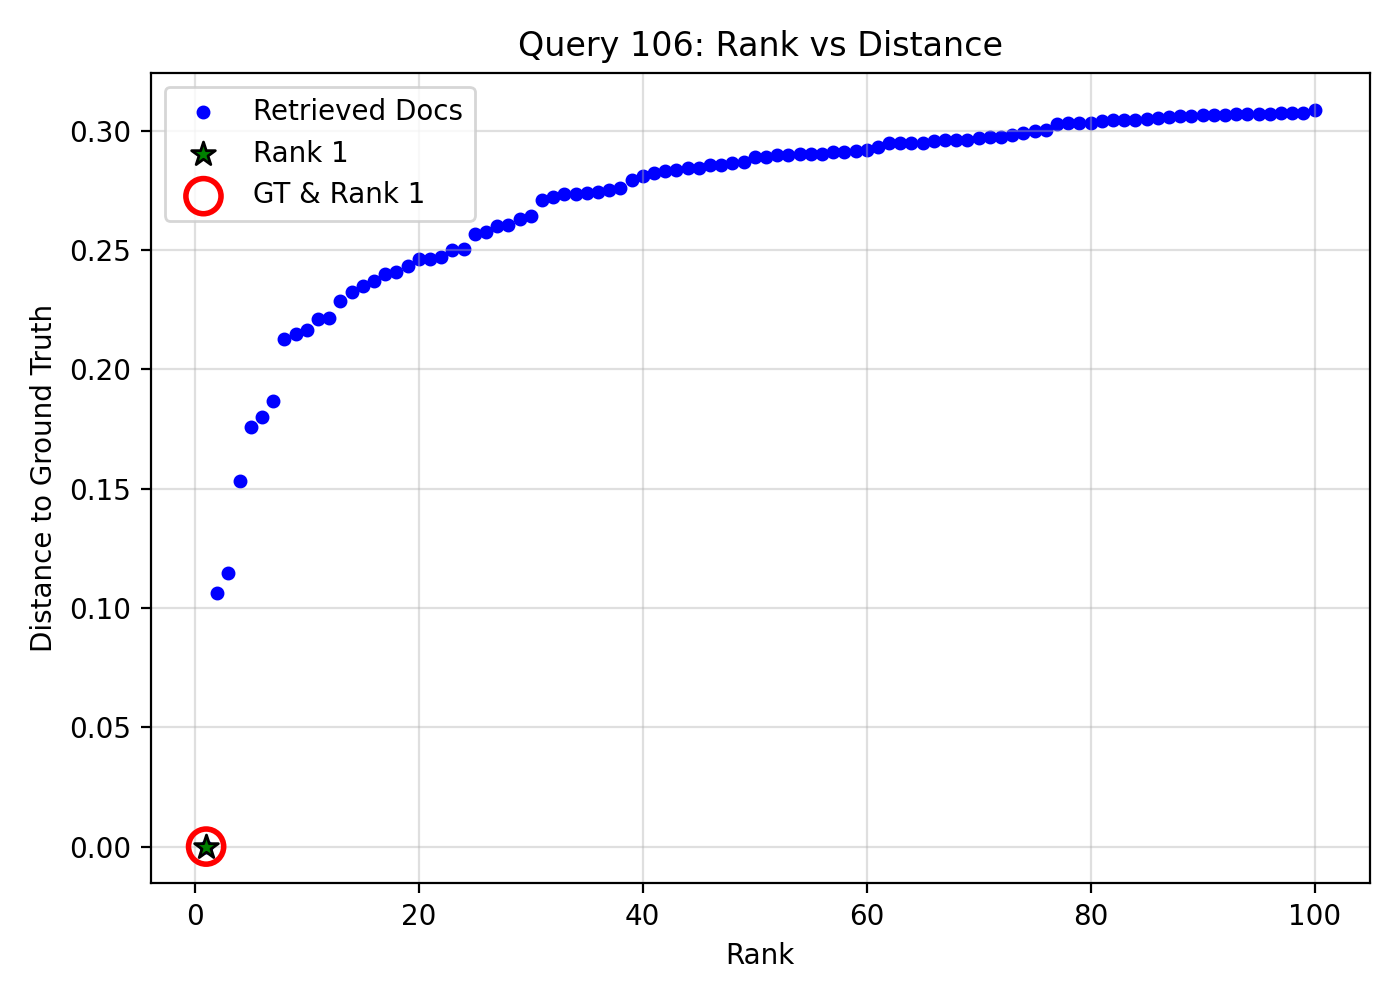

Source data for this figure (header and first rows):
query_idx, query_gt_id, doc_id, rank, distance, is_gt, is_rank_1
106, 15530261, d4e72749-d077-411e-9f32-dabe3570a32d, 1, 0.0, 1, 1
106, 15530261, f47f7553-63a9-44b4-9c71-9a88faebabf9, 2, 0.1062, 0, 0
106, 15530261, eff7224c-0eba-40ca-b81d-174986d5054e, 3, 0.1147, 0, 0
106, 15530261, e69a5420-e10f-4517-b6a3-02c847c4bd0b, 4, 0.1531, 0, 0
106, 15530261, a012713d-359a-4c1a-95e3-058f58557e64, 5, 0.176, 0, 0
106, 15530261, ab1d043c-3699-4ede-89cc-7ea2315ee05a, 6, 0.1799, 0, 0
106, 15530261, 2fd10748-18cd-40ee-9481-a93809ef4520, 7, 0.1866, 0, 0
106, 15530261, 117e4cc1-9a86-4a63-9c6f-0dc0921a188c, 8, 0.2128, 0, 0
106, 15530261, ee1a4030-238d-4a62-acd0-d92469d55e61, 9, 0.2149, 0, 0
106, 15530261, b81a4d8e-3484-4c1a-a730-80e372709977, 10, 0.2165, 0, 0
106, 15530261, cbf5b0de-489b-4dbe-b27d-2ec7510facba, 11, 0.2211, 0, 0
106, 15530261, b950f177-e54d-4da0-968c-31d7d69c754b, 12, 0.2216, 0, 0
106, 15530261, 11269faa-5b21-45a2-a9ca-829a858dfa97, 13, 0.2286, 0, 0
106, 15530261, e993032a-2adf-47c9-86cf-39c39503f4f5, 14, 0.2326, 0, 0
106, 15530261, e8c1455f-9bf6-4959-95f9-dee182de54b6, 15, 0.2351, 0, 0
106, 15530261, ca553a95-479f-4a67-b087-9cb72979a573, 16, 0.2372, 0, 0
106, 15530261, 7f74806f-b1d9-45d6-bff5-bf37a2b4cc7c, 17, 0.2399, 0, 0
106, 15530261, 1c48fc78-34cd-4eef-bf2e-4573c723f7e9, 18, 0.2407, 0, 0
106, 15530261, 41ed76f8-baed-4659-a709-df7782d7aaaa, 19, 0.2435, 0, 0
106, 15530261, e8927292-bc02-442f-972a-41c9af2659e4, 20, 0.2461, 0, 0
106, 15530261, 1ccde705-4d5d-4fd9-96fc-8796475099db, 21, 0.2464, 0, 0
106, 15530261, 6058806e-9d54-4e51-9209-08b6efccce69, 22, 0.247, 0, 0
106, 15530261, bd0ac126-d375-4e09-b651-84c11983f235, 23, 0.2502, 0, 0
106, 15530261, 95fd0f75-9761-46c7-95c1-1151978107a5, 24, 0.2503, 0, 0
106, 15530261, 0ab2cef7-73e5-4791-84f9-5c6d039e84fd, 25, 0.2567, 0, 0
106, 15530261, e5834370-8533-4f14-adf9-a2b2a95dfeec, 26, 0.2576, 0, 0
106, 15530261, c911bd15-6349-47c2-9038-b84933a1718e, 27, 0.2603, 0, 0
106, 15530261, 2b94e0df-0fc7-41cc-ae7f-1ca475ef8ca6, 28, 0.2605, 0, 0
106, 15530261, 6a8515ab-d931-4a9d-9853-23ca14631955, 29, 0.2633, 0, 0
106, 15530261, d1b64f1c-f762-438f-ac69-ca4b859411ea, 30, 0.2643, 0, 0
106, 15530261, 11ec3aec-3cc1-42f0-ae01-8571e856f6a0, 31, 0.271, 0, 0
106, 15530261, 115a8e4f-016e-4c1b-beb5-6e6e5368d820, 32, 0.2723, 0, 0
106, 15530261, 27f55cf7-f53a-4cde-91ea-905903b8c14b, 33, 0.2734, 0, 0
106, 15530261, 84540e1c-bd07-4071-b449-af8792d1c667, 34, 0.2737, 0, 0
106, 15530261, 6763d336-e11c-44b4-ab5e-5b374488cf30, 35, 0.2741, 0, 0
106, 15530261, 67de3e10-8593-4c28-b77c-3ef1486f7eba, 36, 0.2743, 0, 0
106, 15530261, 0b5fff6e-a745-4af3-b4e5-8eae9edd3b34, 37, 0.2751, 0, 0
106, 15530261, ca81d914-5883-4f8f-8250-ea1d99d9c0f7, 38, 0.2759, 0, 0
106, 15530261, ea983664-47a2-4984-aacc-71cdf7d23fe0, 39, 0.2792, 0, 0
106, 15530261, 5ed1c685-7caa-4b37-9691-32455ba3d19f, 40, 0.281, 0, 0
106, 15530261, 33b546f2-57ff-465f-bc92-60e4b9463cd6, 41, 0.2825, 0, 0
106, 15530261, bea03181-bfb0-40f0-ba4a-86f2939b6f1d, 42, 0.283, 0, 0
106, 15530261, 812ab077-76a5-4da2-9846-50e790d69d8d, 43, 0.2835, 0, 0
106, 15530261, db1bce8d-cbca-453d-b7b1-36dba7d3d767, 44, 0.2845, 0, 0
106, 15530261, f17b1bc1-8a98-4ec9-a44f-fc6ca12db4be, 45, 0.2846, 0, 0
106, 15530261, ebc90031-20c1-4efd-8210-01c8b265aaa7, 46, 0.2856, 0, 0
106, 15530261, 5848b4c9-75dc-442a-9380-ed7ac41c4691, 47, 0.2857, 0, 0
106, 15530261, 634536fd-5860-403b-a09e-2cbd98a78d9f, 48, 0.2868, 0, 0
106, 15530261, 84ac1f01-ba01-435d-bac4-ea481d203e0f, 49, 0.2872, 0, 0
106, 15530261, 3ccf7120-ddd4-4201-a1e9-872f92d72fe3, 50, 0.2889, 0, 0
106, 15530261, 2fa8b8f5-3067-458c-b833-b87682c1f3fa, 51, 0.2891, 0, 0
106, 15530261, 25d7b342-16db-4eaf-a121-152240413e17, 52, 0.2899, 0, 0
106, 15530261, 22b22abe-501a-4f09-9ae5-047d46763690, 53, 0.29, 0, 0
106, 15530261, 48f3875b-7ba6-4c6d-9e1c-0ed481380ced, 54, 0.2902, 0, 0
106, 15530261, 65945f6e-8b45-45bd-89a6-e68cbd9a7a09, 55, 0.2903, 0, 0
106, 15530261, 37c99e18-cc3d-4433-9181-1a9aed2a3276, 56, 0.2904, 0, 0
106, 15530261, 1f6b08b3-ba94-47b6-9898-f253d5aa7c76, 57, 0.291, 0, 0
106, 15530261, f0d7a514-6233-4836-97ef-b9b7f0778b08, 58, 0.291, 0, 0
106, 15530261, 552c7643-6ff4-41cf-bfd9-2d1a7e64b011, 59, 0.2918, 0, 0
106, 15530261, 27cee780-b865-4510-a5f7-275146630479, 60, 0.2921, 0, 0
... 40 more rows
